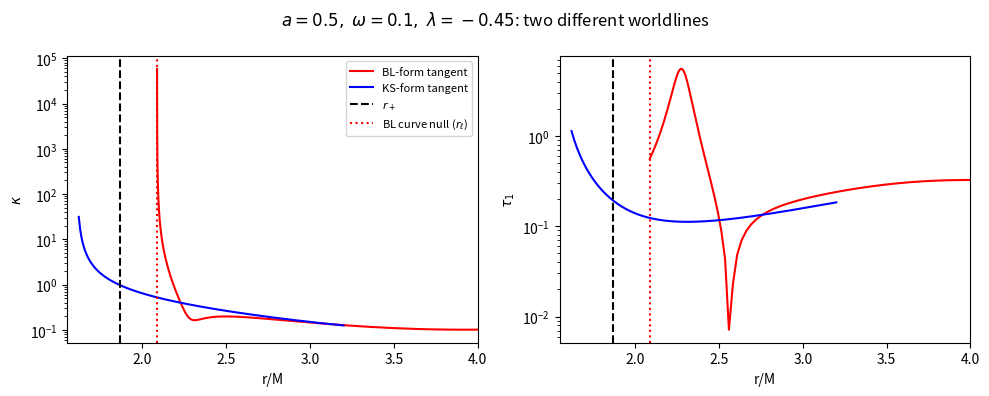

Source code (Python):
"""
Figure: kappa and tau_1 for two DIFFERENT worldlines with the same (a, omega, lambda):
  red : tangent (1, lambda*omega*r, 0, omega) imposed in Boyer-Lindquist (BL) components   [BL-form]
  blue: the same component formula imposed in the ingoing Kerr-Schild (KS) chart          [KS-form]
Equatorial Kerr, M = 1, signature (+,-,-,-).  Needs: sympy, mpmath, numpy, matplotlib.
Run:  python3 plot_two_worldlines.py        (writes fig_two_worldlines.png)
"""
import sympy as sp, mpmath as mp, numpy as np
import matplotlib; matplotlib.use('Agg')
import matplotlib.pyplot as plt

mp.mp.dps = 30                      # high precision: tau_1 needs 2nd derivatives of the tangent

# ---------------- equatorial (t, r, phi) metrics -----------------
r, a = sp.symbols('r a')
Dl = r**2 + a**2 - 2*r              # Delta, with M = 1
gBL = sp.Matrix([[1 - 2/r, 0, 2*a/r],
                 [0, -r**2/Dl, 0],
                 [2*a/r, 0, -(r**2 + a**2 + 2*a**2/r)]])
# ingoing Kerr-Schild chart:  dt' = dt + (2r/Delta) dr,  dphi' = dphi + (a/Delta) dr
J = sp.eye(3); J[0, 1] = -2*r/Dl; J[2, 1] = -a/Dl      # maps new differentials to BL ones
gKS = sp.simplify(J.T*gBL*J)

def build(g):
    """lambdified metric and its analytic Christoffel symbols (only r-derivatives survive on the equator)"""
    gi = g.inv(); dg = g.diff(r)
    G = [[[sum(gi[m, s]*((dg[s, l] if n == 1 else 0) + (dg[s, n] if l == 1 else 0)
                         - (dg[n, l] if s == 1 else 0))/2 for s in range(3))
           for l in range(3)] for n in range(3)] for m in range(3)]
    return sp.lambdify((r, a), g, 'mpmath'), sp.lambdify((r, a), G, 'mpmath')

FUN = {'BL': build(gBL), 'KS': build(gKS)}
R3 = range(3)

# ---------------- curve and Frenet-Serret scalars -----------------
def tangent(av, w, lam):
    """unnormalised tangent (1, lam*w*r, w) in (t, r, phi); same formula, used in either chart"""
    return lambda x: [mp.mpf(1), x*lam*w, w]

def kin(chart, cf, x, av):
    gf, Gf = FUN[chart]
    g, G, c = gf(x, av), Gf(x, av), cf(x)
    S = sum(g[i, j]*c[i]*c[j] for i in R3 for j in R3)           # norm S = g(v,v)
    u = [ci/mp.sqrt(S) for ci in c]
    return g, G, u, S

def fs(chart, cf, x, av):
    """returns kappa^2, tau_1^2, S for the curve with tangent cf(r) in the given chart"""
    def acc(y):                                                    # A^mu = u^r d_r u^mu + Gamma u u
        g, G, u, S = kin(chart, cf, y, av)
        du = [mp.diff(lambda z: kin(chart, cf, z, av)[2][m], y) for m in R3]
        return [u[1]*du[m] + sum(G[m][n][l]*u[n]*u[l] for n in R3 for l in R3) for m in R3], g
    def e1(y):
        A, g = acc(y)
        k = mp.sqrt(-sum(g[i, j]*A[i]*A[j] for i in R3 for j in R3))
        return [q/k for q in A]
    g, G, u, S = kin(chart, cf, x, av)
    A, _ = acc(x)
    k2 = -sum(g[i, j]*A[i]*A[j] for i in R3 for j in R3); k = mp.sqrt(k2)
    e = e1(x)
    de = [mp.diff(lambda z: e1(z)[m], x) for m in R3]
    De = [u[1]*de[m] + sum(G[m][n][l]*u[n]*e[l] for n in R3 for l in R3) for m in R3]
    V = [De[m] - k*u[m] for m in R3]                               # = tau_1 e_2
    t2 = -sum(g[i, j]*V[i]*V[j] for i in R3 for j in R3)
    return k2, t2, S

# ---------------- parameters ----------------
av, w, lam = mp.mpf('0.5'), mp.mpf('0.1'), mp.mpf('-0.45')
rp = 1 + mp.sqrt(1 - av**2)                                        # outer horizon
cf = tangent(av, w, lam)

# radius where the BL-form curve becomes null (S_BL = 0), outside the horizon
def S_BL(x):
    g = FUN['BL'][0](x, av); c = cf(x)
    return sum(g[i, j]*c[i]*c[j] for i in R3 for j in R3)
rl = mp.findroot(S_BL, 2.0)
print('BL-form null radius r_l =', mp.nstr(rl, 8), ' ; r_+ =', mp.nstr(rp, 8))

def sweep(chart, radii):
    out = []
    for x in radii:
        try:
            k2, t2, S = fs(chart, cf, mp.mpf(float(x)), av)
            if S > 0 and k2 > 0 and t2 > 0:
                out.append((x, float(mp.sqrt(k2)), float(mp.sqrt(t2))))
        except Exception:
            pass
    return np.array(out)

# dense grids (log-spaced close to the null radius of the BL-form curve)
r_BL = float(rl) + np.logspace(-4, np.log10(2.0), 200)
r_KS = np.linspace(3.2, 1.62, 200)
B = sweep('BL', r_BL)
K = sweep('KS', r_KS)

# ---------------- plot ----------------
fig, ax = plt.subplots(1, 2, figsize=(10, 4))
for i, (idx, lab) in enumerate([(1, r'$\kappa$'), (2, r'$\tau_1$')]):
    ax[i].semilogy(B[:, 0], B[:, idx], 'r-', label='BL-form tangent')
    ax[i].semilogy(K[:, 0], K[:, idx], 'b-', label='KS-form tangent')
    ax[i].axvline(float(rp), color='k', ls='--', label=r'$r_+$')
    ax[i].axvline(float(rl), color='r', ls=':', label=r'BL curve null ($r_\ell$)')
    ax[i].set_xlabel('r/M'); ax[i].set_ylabel(lab); ax[i].set_xlim(1.55, 4.0)
ax[0].legend(fontsize=8)
fig.suptitle(r'$a=0.5,\ \omega=0.1,\ \lambda=-0.45$: two different worldlines')
plt.tight_layout()
plt.savefig('fig_two_worldlines.png', dpi=150)
print('saved fig_two_worldlines.png')
